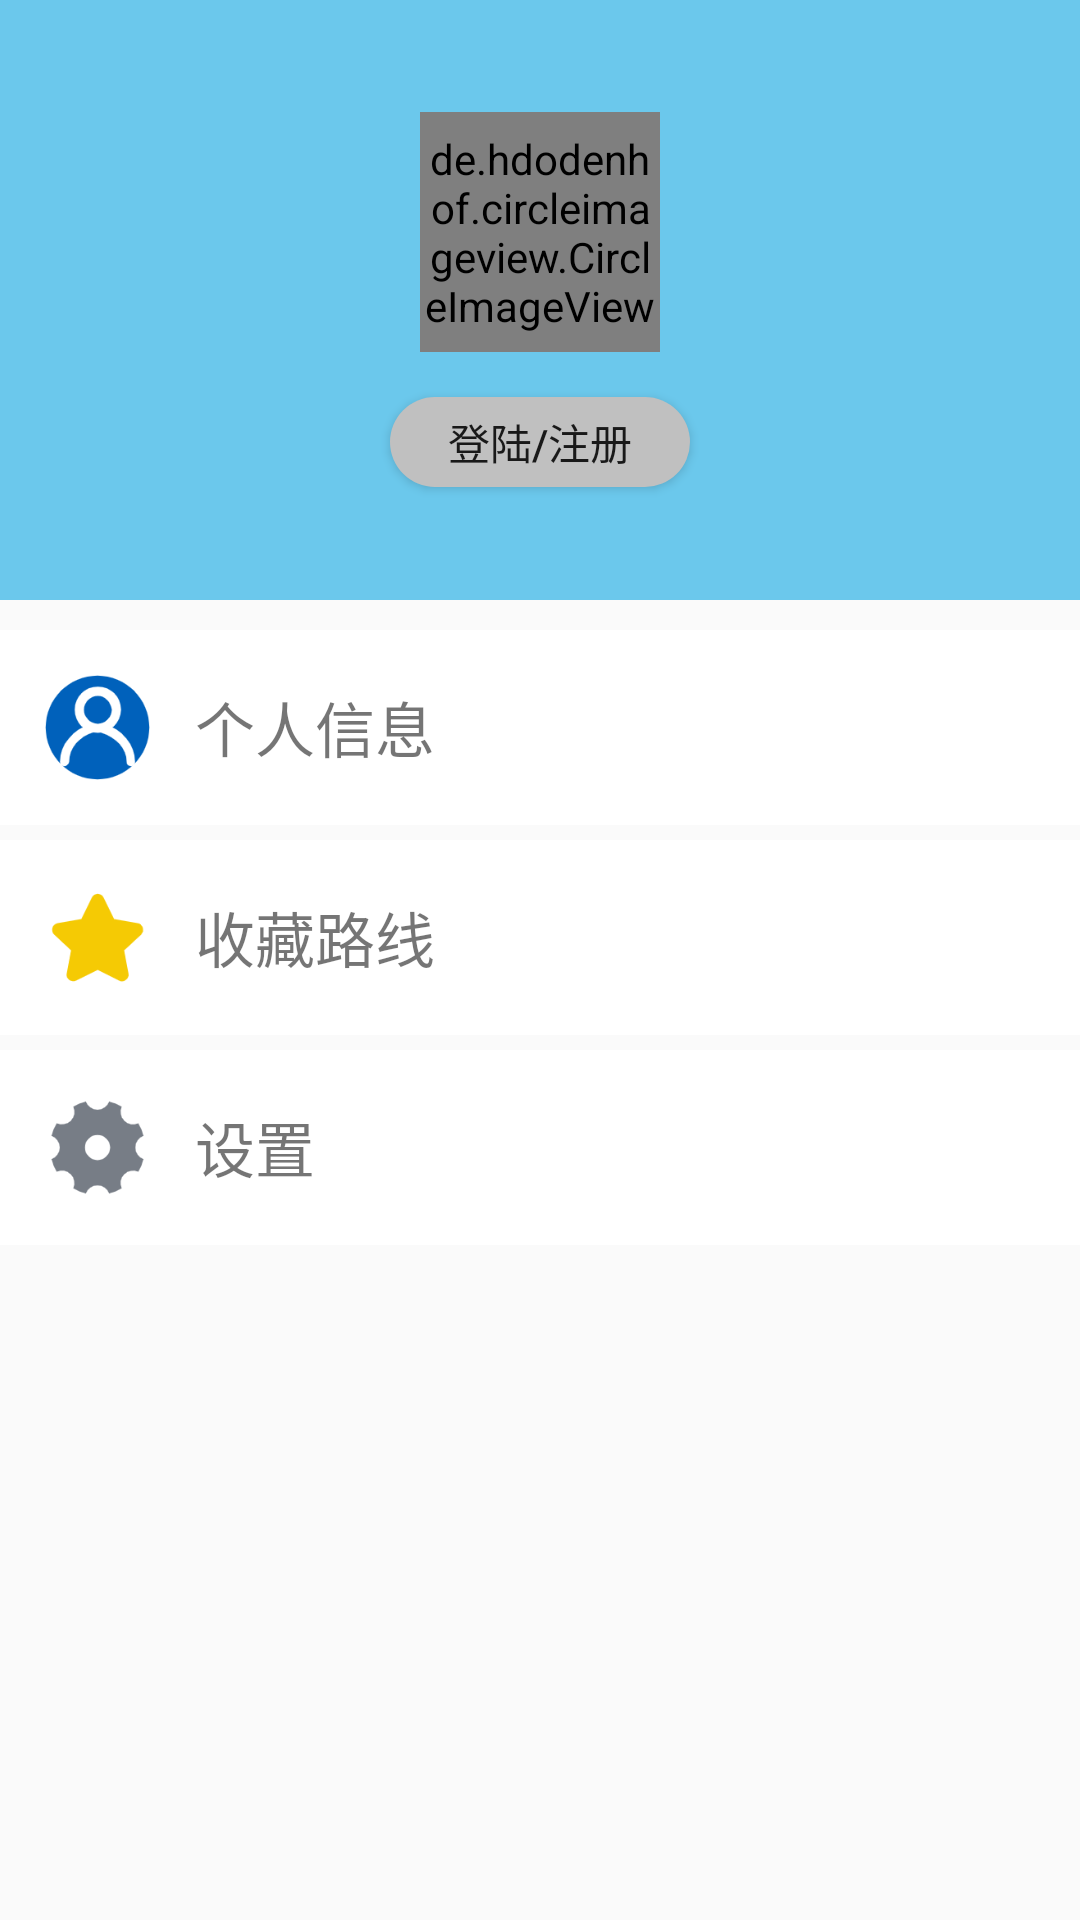

Reconstruct the res/layout file that produces this screen, plus the resources it refers to.
<!-- AndroidManifest.xml: application theme Theme.AppCompat.Light.NoActionBar -->
<!-- res/layout/fragment_my.xml -->
<?xml version="1.0" encoding="utf-8"?>
<LinearLayout xmlns:android="http://schemas.android.com/apk/res/android"
    xmlns:tools="http://schemas.android.com/tools"
    android:layout_width="match_parent"
    android:layout_height="match_parent"
    android:orientation="vertical"
    tools:context=".fragment.MyFragment">

    <LinearLayout
        android:layout_width="match_parent"
        android:layout_height="200dp"
        android:orientation="vertical"
        android:gravity="center"
        android:background="@color/colorPrimary">
        <de.hdodenhof.circleimageview.CircleImageView
            android:layout_width="80dp"
            android:layout_height="80dp"
            android:src="@mipmap/head"/>
        <TextView
            android:id="@+id/user_id"
            android:layout_width="wrap_content"
            android:layout_height="wrap_content"
            android:textColor="@color/colorWhite"
            android:textSize="25sp"
            android:textStyle="bold"
            android:visibility="gone"
            android:text="mmm"/>
        <Button
            android:id="@+id/login_btn"
            android:layout_width="100dp"
            android:layout_height="30dp"
            android:background="@drawable/login_btn"
            android:layout_marginTop="15dp"
            android:text="登陆/注册"/>
    </LinearLayout>
    <LinearLayout
        android:id="@+id/user_info"
        android:layout_width="match_parent"
        android:layout_height="wrap_content"
        android:layout_marginTop="10dp"
        android:gravity="center_vertical"
        android:background="@color/colorWhite">
        <ImageView
            android:layout_margin="15dp"
            android:src="@mipmap/user_info"
            android:layout_width="35dp"
            android:layout_height="35dp" />
        <TextView
            android:layout_width="wrap_content"
            android:layout_height="wrap_content"
            android:textSize="20sp"
            android:text="个人信息"/>
    </LinearLayout>
    <LinearLayout
        android:id="@+id/save"
        android:layout_width="match_parent"
        android:layout_height="wrap_content"
        android:layout_marginTop="5dp"
        android:gravity="center_vertical"
        android:background="@color/colorWhite">
        <ImageView
            android:layout_margin="15dp"
            android:src="@mipmap/save"
            android:layout_width="35dp"
            android:layout_height="35dp" />
        <TextView
            android:layout_width="wrap_content"
            android:layout_height="wrap_content"
            android:textSize="20sp"
            android:text="收藏路线"/>
    </LinearLayout>
    <LinearLayout
        android:id="@+id/set"
        android:layout_width="match_parent"
        android:layout_height="wrap_content"
        android:layout_marginTop="5dp"
        android:gravity="center_vertical"
        android:background="@color/colorWhite">
        <ImageView
            android:layout_margin="15dp"
            android:src="@mipmap/set"
            android:layout_width="35dp"
            android:layout_height="35dp" />
        <TextView
            android:layout_width="wrap_content"
            android:layout_height="wrap_content"
            android:textSize="20sp"
            android:text="设置"/>
    </LinearLayout>
</LinearLayout>
<!-- resources referenced by this layout -->
<resources>
  <color name="colorPrimary">#6BC8EC</color>
  <color name="colorWhite">#ffffff</color>
  <!-- drawable login_btn (drawable) -->
  <?xml version="1.0" encoding="utf-8"?>
  <selector xmlns:android="http://schemas.android.com/apk/res/android">
      <item android:state_pressed="false">//没有选中时候的样式
          <shape>
              <solid android:color="@color/colorGray" />
              <corners android:radius="15dp" />
          </shape>
      </item>
  </selector>
  <!-- mipmap head: jpg bitmap (mipmap-xxhdpi, 179829 bytes) -->
  <!-- mipmap save: png bitmap (mipmap-xxhdpi, 3259 bytes) -->
  <!-- mipmap set: png bitmap (mipmap-xxhdpi, 3584 bytes) -->
  <!-- mipmap user_info: png bitmap (mipmap-xxhdpi, 5957 bytes) -->
  <color name="colorGray">#c0c0c0</color>
</resources>
